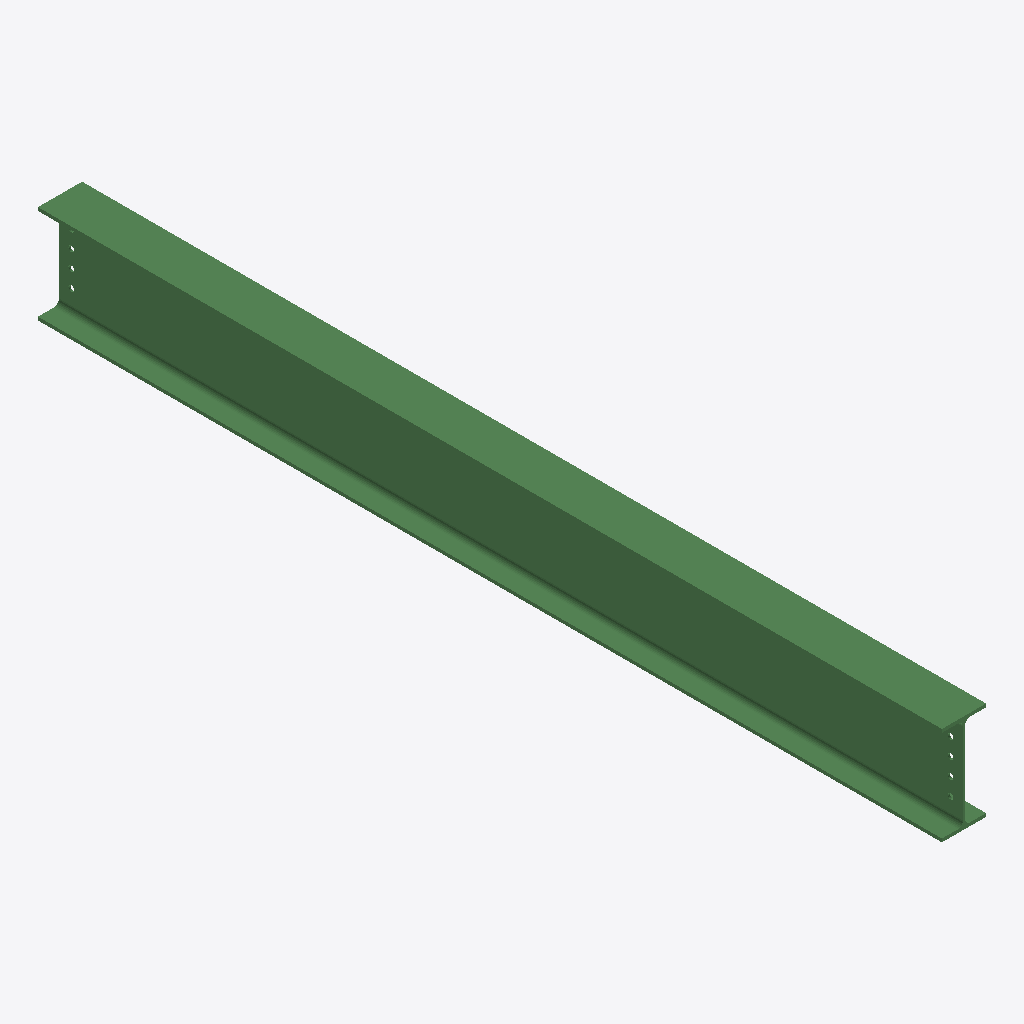
Isometric view of an IFC building model (IFC-SPF (STEP), schema IFC2X3, length unit millimetre), seen from the south-west, elements coloured by IFC class: 1 beam (green).
Extent 0.2 m × 3.7 m × 0.4 m (x, y, z). Storeys (1): Undefined at 0.00 m. Elements (1): 1 IfcBeam.

HEADER;
FILE_DESCRIPTION(('ViewDefinition[AISC_Steel_Detailing]','Option [BaseQuantities:Off]','Option [GridExport:On]','Option [Assemblies:Off]','Option [Bolts:On]','Option [Rebars:On]','Option [PourObjects:Off]','Option [Welds:On]','Option [SurfaceTreatments:On]','Option [LocationBy:0]','Option [ViewColors:Off]','Option [SectionedSpine:Off]','[2 more]'),'2;1');
FILE_NAME('b_1232_Qty_2.ifc','2026-05-16T11:53:01',('GIOVANNIPC\\gcorrea'),('Structural Designer'),'IFC Database version: Work','Tekla Structures 2020 Service Pack 5, IFC Export','');
FILE_SCHEMA(('IFC2X3'));
ENDSEC;
DATA;
#37=IFCPROJECT('2G7ZFDNE16yBDU14FA92Me',#5,'Proyecto',$,$,$,$,(#11),#36);
#39=IFCSITE('2xvEzEinjBTea80yOTcujY',#5,'Obra',$,$,#38,$,$,.ELEMENT.,$,$,$,$,$);
#41=IFCBUILDING('3IfjF3GsfE884Ay$HKl53C',#5,'Undefined',$,$,#40,$,$,.ELEMENT.,$,$,$);
#43=IFCBUILDINGSTOREY('29hdEUCErFze9E_VIAceOd',#5,'Undefined',$,$,#42,$,$,.ELEMENT.,0.0);
#74=IFCBEAM('2hydGSmB11axluK2DktPX8',#44,'BEAM','IPE400','IPE400',#48,#73,'IDabf2741c-c0b0-4193-bbf8-50236edd9848');
ENDSEC;
